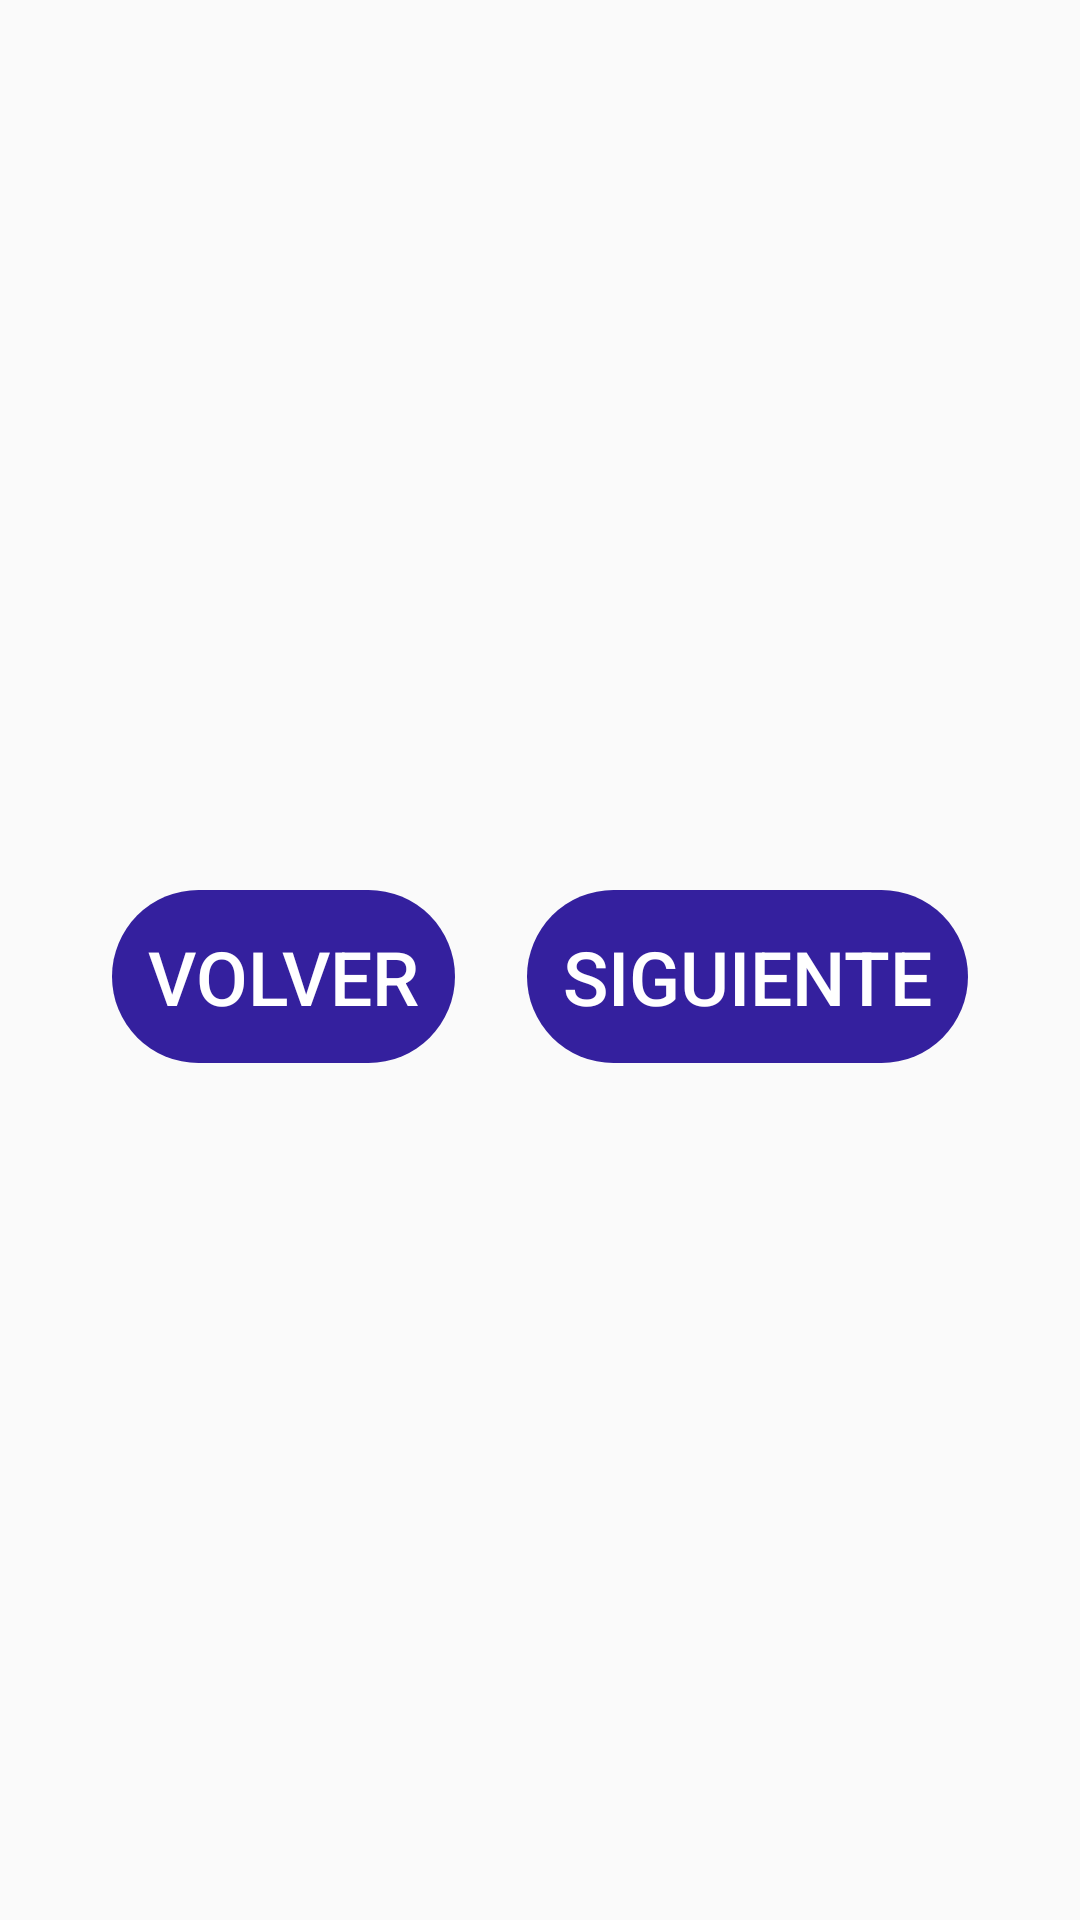

Produce the Android XML layout that renders to this screen, including the resource entries it uses.
<!-- AndroidManifest.xml: application theme Theme.AppCompat.Light.NoActionBar -->
<!-- res/layout/fragment_survey_b.xml -->
<?xml version="1.0" encoding="utf-8"?>
<LinearLayout
    xmlns:android="http://schemas.android.com/apk/res/android"
    android:orientation="vertical"
    android:padding="24dp"
    android:gravity="center_horizontal"
    android:layout_width="match_parent"
    android:layout_height="match_parent">

    <TextView
        android:id="@+id/txt_question_number"
        android:textSize="60sp"
        android:textStyle="bold"
        android:layout_marginBottom="32dp"
        android:gravity="center"
        android:layout_width="wrap_content"
        android:layout_height="wrap_content" />

    <TextView
        android:id="@+id/txt_question"
        android:textSize="50sp"
        android:layout_marginBottom="40dp"
        android:gravity="center"
        android:layout_width="wrap_content"
        android:layout_height="wrap_content" />

    <LinearLayout
        android:orientation="horizontal"
        android:layout_width="wrap_content"
        android:layout_height="wrap_content"
        android:gravity="center">

        <RadioGroup
            android:id="@+id/radio_group"
            android:layout_width="match_parent"
            android:layout_height="wrap_content"
            android:orientation="horizontal"
            android:gravity="center"
            android:padding="0dp"
            android:layout_margin="0dp"/>
    </LinearLayout>
    <LinearLayout
        style="?android:attr/buttonBarStyle"
        android:layout_width="match_parent"
        android:layout_height="wrap_content"
        android:orientation="horizontal"
        android:gravity="center"
        android:layout_marginTop="54dp">

        <Button
            android:id="@+id/btn_back"
            style="?android:attr/buttonBarButtonStyle"
            android:layout_width="wrap_content"
            android:layout_height="wrap_content"
            android:text="@string/volver"
            android:textSize="25sp"
            android:textColor="@android:color/white"
            android:padding="12dp"
            android:background="@drawable/rounded_button" />

        <Button
            android:id="@+id/btn_next"
            style="?android:attr/buttonBarButtonStyle"
            android:layout_width="wrap_content"
            android:layout_height="wrap_content"
            android:text="@string/siguiente"
            android:layout_marginStart="24dp"
            android:textSize="25sp"
            android:textColor="@android:color/white"
            android:padding="12dp"
            android:background="@drawable/rounded_button" />
    </LinearLayout>

</LinearLayout>
<!-- resources referenced by this layout -->
<resources>
  <!-- drawable rounded_button (drawable) -->
  <shape xmlns:android="http://schemas.android.com/apk/res/android" android:shape="rectangle">
      <solid android:color="@color/purple_500"/>
      <corners android:radius="30dp"/>
      <padding
          android:left="12dp"
          android:top="8dp"
          android:right="12dp"
          android:bottom="8dp"/>
  </shape>
  <string name="siguiente">SIGUIENTE</string>
  <string name="volver">VOLVER</string>
  <color name="purple_500">#34209E</color>
</resources>
